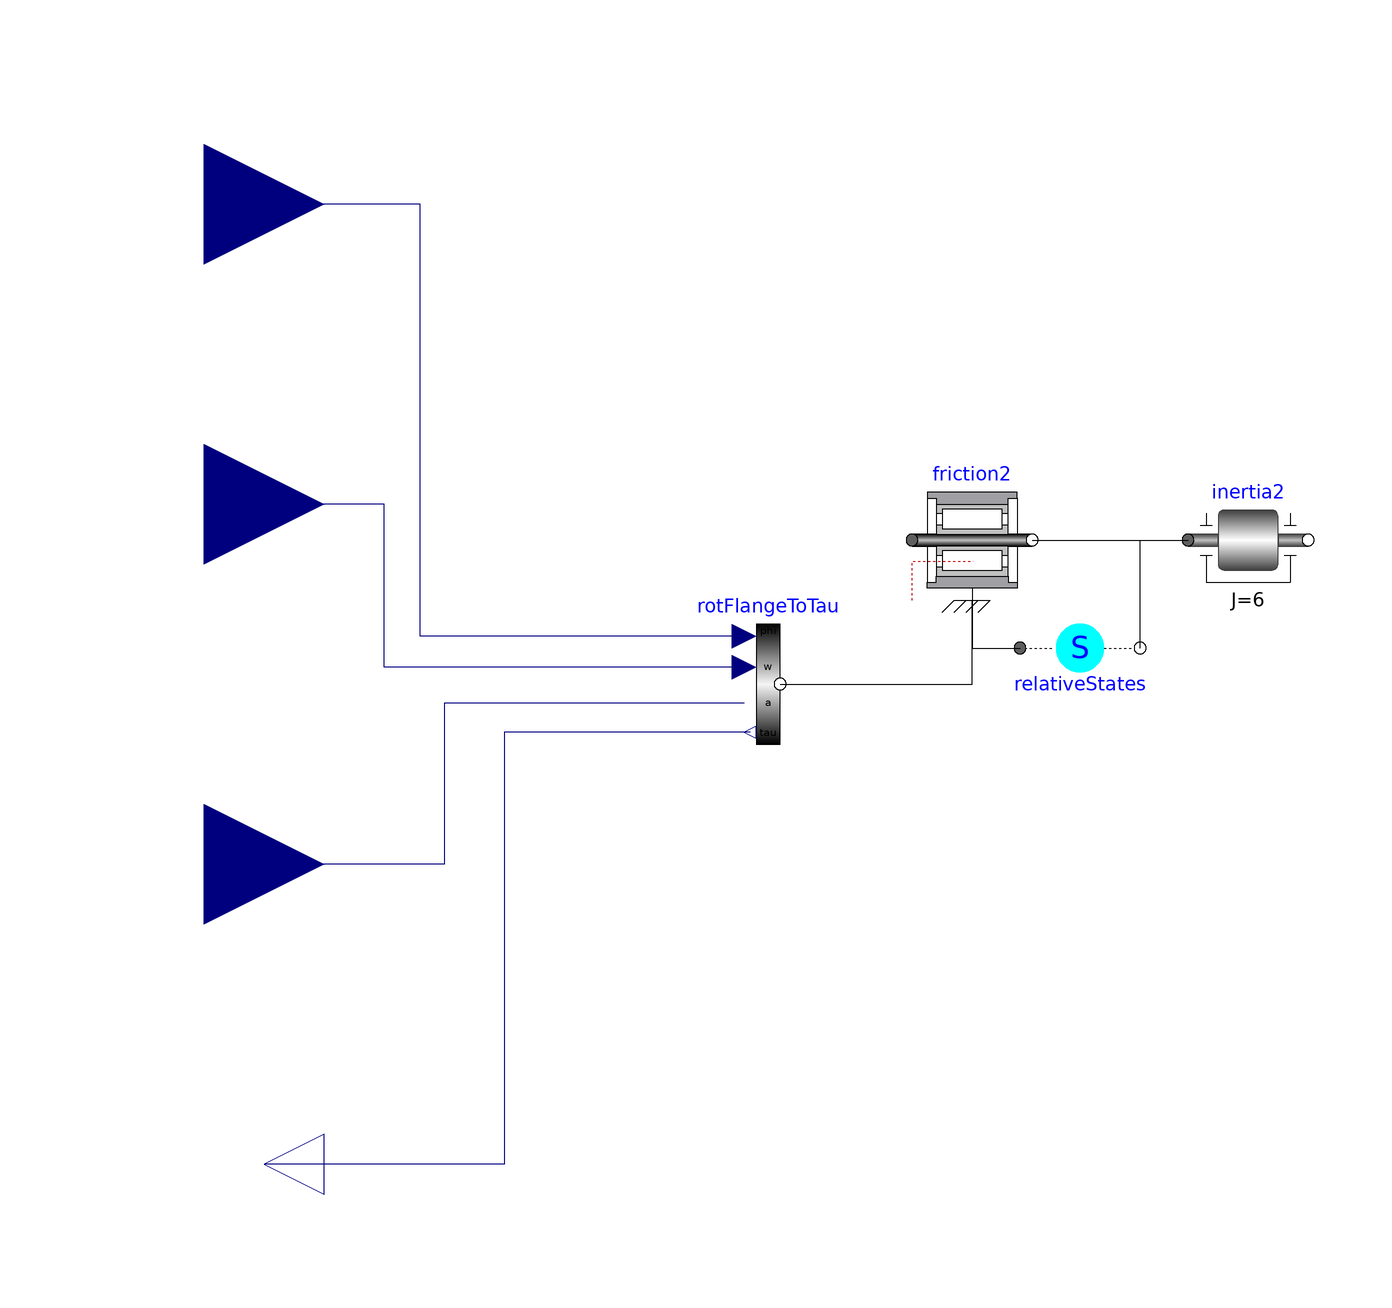

This picture is the connection diagram that the Modelica source below describes through its graphical annotations.

model RelativeFrictionInertia
      "Input/output block of inertia with friction relative to a moving support"
      extends Modelica.Blocks.Interfaces.BlockIcon;

      Utilities.RotFlangeToTau rotFlangeToTau
        annotation (Placement(transformation(extent={{-36,-10},{-16,10}})));
      Modelica.Blocks.Interfaces.RealInput phi(unit="rad")
        "Angle to drive the inertia"
        annotation (Placement(transformation(extent={{-140,60},{-100,100}})));
      Modelica.Blocks.Interfaces.RealInput w(unit="rad/s")
        "Speed to drive the inertia"
        annotation (Placement(transformation(extent={{-140,10},{-100,50}})));
      Modelica.Blocks.Interfaces.RealInput a(unit="rad/s2")
        "Angular acceleration to drive the inertia"
        annotation (Placement(transformation(extent={{-140,-50},{-100,-10}})));
      Modelica.Blocks.Interfaces.RealOutput tau(unit="N.m")
        "Torque needed to drive the flange according to phi, w, a"
        annotation (Placement(transformation(extent={{-100,-90},{-120,-70}})));
      Modelica.Mechanics.Rotational.Components.Inertia inertia2(J=6)
        annotation (Placement(transformation(extent={{44,14},{64,34}})));
      Modelica.Mechanics.Rotational.Components.BearingFriction friction2(
          useSupport=true)
        annotation (Placement(transformation(extent={{-2,14},{18,34}})));
      Modelica.Mechanics.Rotational.Components.RelativeStates relativeStates(
        stateSelect=StateSelect.always,
        phi_rel(fixed=true),
        w_rel(fixed=true))
        annotation (Placement(transformation(extent={{16,-4},{36,16}})));
    equation

      connect(rotFlangeToTau.phi, phi) annotation (Line(
          points={{-30,8},{-84,8},{-84,80},{-120,80}},
          color={0,0,127},
          smooth=Smooth.None));
      connect(rotFlangeToTau.w, w) annotation (Line(
          points={{-30,2.8},{-90,2.8},{-90,30},{-120,30}},
          color={0,0,127},
          smooth=Smooth.None));
      connect(rotFlangeToTau.a, a) annotation (Line(
          points={{-30,-3.2},{-80,-3.2},{-80,-30},{-120,-30}},
          color={0,0,127},
          smooth=Smooth.None));
      connect(rotFlangeToTau.tau, tau) annotation (Line(
          points={{-29,-8},{-70,-8},{-70,-80},{-110,-80}},
          color={0,0,127},
          smooth=Smooth.None));
      connect(friction2.flange_b, inertia2.flange_a) annotation (Line(
          points={{18,24},{44,24}},
          color={0,0,0},
          smooth=Smooth.None));
      connect(relativeStates.flange_b, inertia2.flange_a) annotation (Line(
          points={{36,6},{36,24},{44,24}},
          color={0,0,0},
          smooth=Smooth.None));
      connect(friction2.support, relativeStates.flange_a) annotation (Line(
          points={{8,14},{8,6},{16,6}},
          color={0,0,0},
          smooth=Smooth.None));
      connect(rotFlangeToTau.flange, friction2.support) annotation (Line(
          points={{-24,0},{8,0},{8,14}},
          color={0,0,0},
          smooth=Smooth.None));
      annotation (Diagram(coordinateSystem(preserveAspectRatio=false, extent={{
                -100,-100},{100,100}}), graphics), Icon(coordinateSystem(
              preserveAspectRatio=false, extent={{-100,-100},{100,100}}),
            graphics={
            Text(
              extent={{0,-62},{96,-94}},
              lineColor={135,135,135},
              fillColor={235,245,255},
              fillPattern=FillPattern.Solid,
              textString="to FMU"),
            Text(
              extent={{-94,96},{-10,66}},
              lineColor={0,0,0},
              fillPattern=FillPattern.HorizontalCylinder,
              fillColor={245,245,245},
              horizontalAlignment=TextAlignment.Left,
              textString="phi"),
            Text(
              extent={{-94,46},{-10,16}},
              lineColor={0,0,0},
              fillPattern=FillPattern.HorizontalCylinder,
              fillColor={245,245,245},
              horizontalAlignment=TextAlignment.Left,
              textString="w"),
            Text(
              extent={{-92,-14},{-8,-44}},
              lineColor={0,0,0},
              fillPattern=FillPattern.HorizontalCylinder,
              fillColor={245,245,245},
              horizontalAlignment=TextAlignment.Left,
              textString="a"),
            Text(
              extent={{-90,-64},{-6,-94}},
              lineColor={0,0,0},
              fillPattern=FillPattern.HorizontalCylinder,
              fillColor={245,245,245},
              horizontalAlignment=TextAlignment.Left,
              textString="tau"),
            Bitmap(extent={{-56,58},{98,-32}}, fileName=
                  "modelica://FMITest/Resources/Images/RelativeFrictionInertia.png")}));
    end RelativeFrictionInertia;